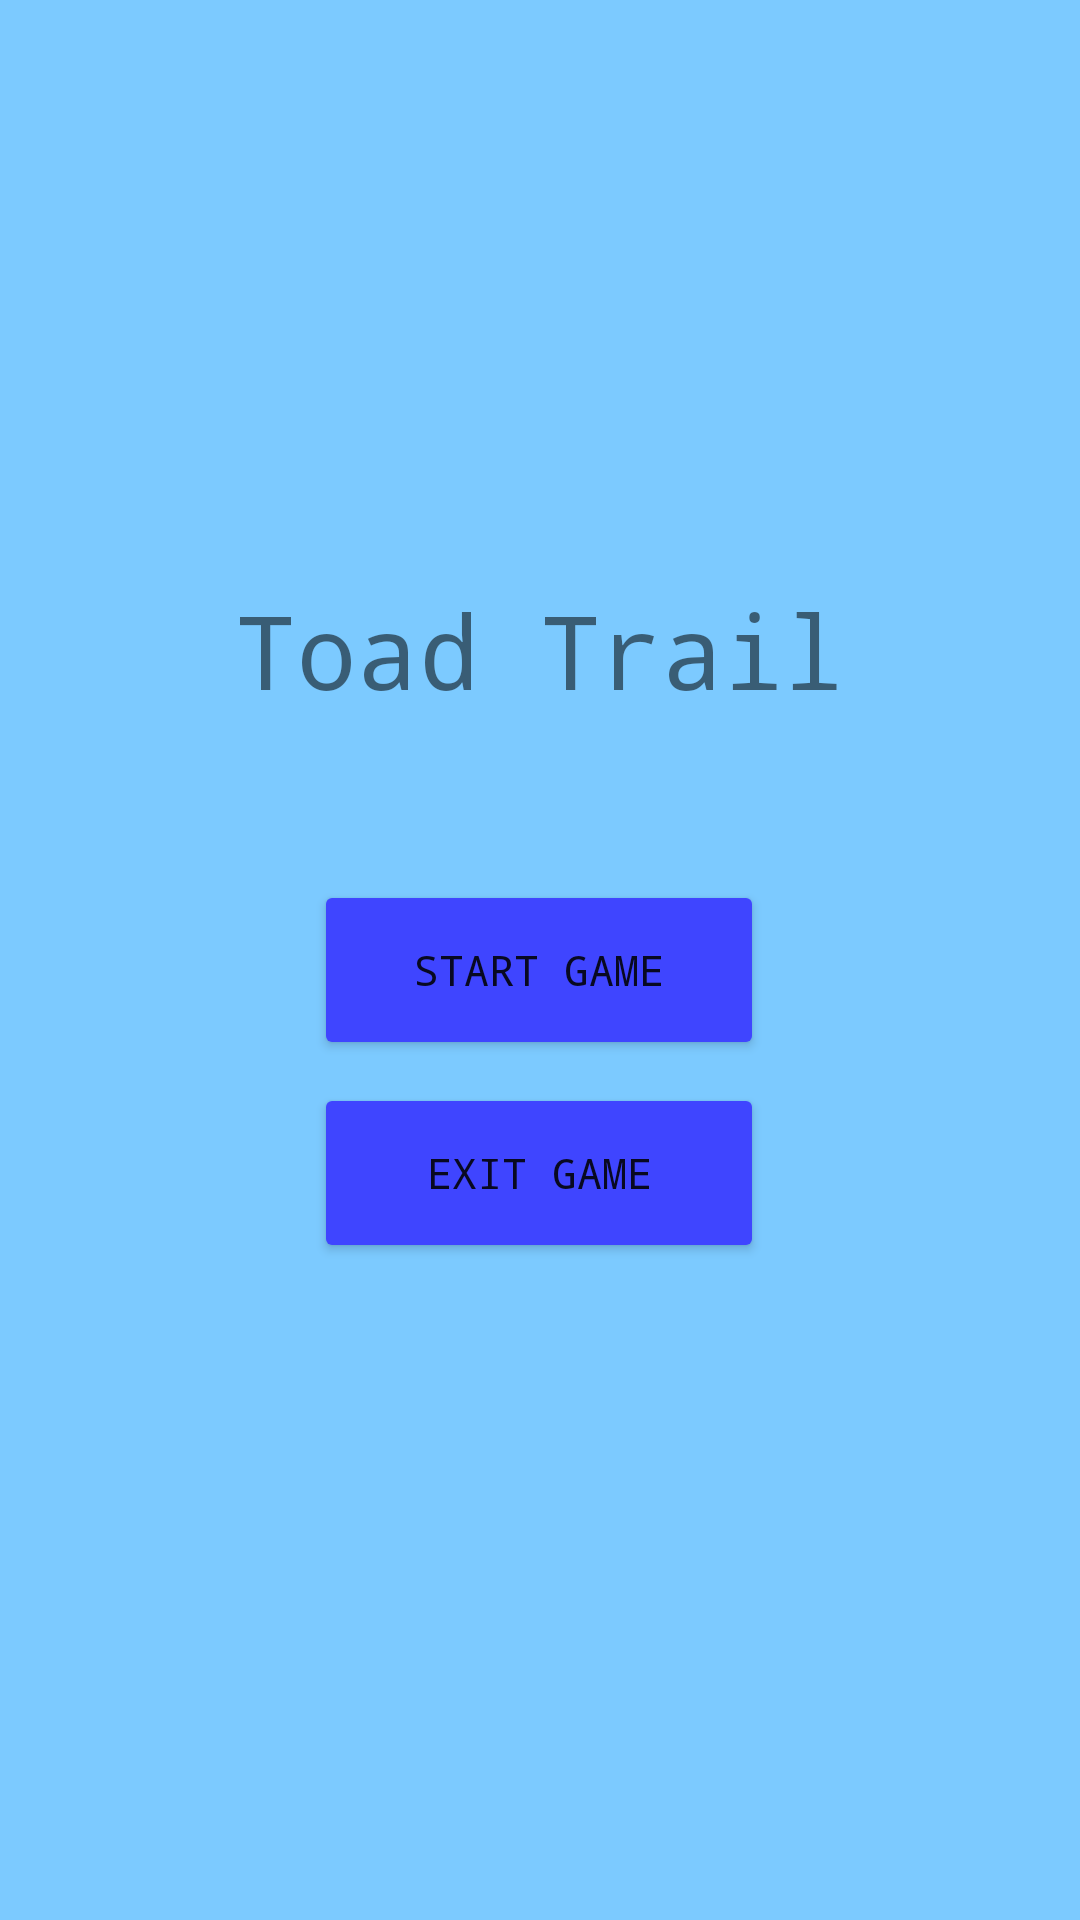

Layout XML and referenced resources for this Android screen:
<!-- AndroidManifest.xml: application theme Theme.CS2340Project -->
<!-- res/layout/activity_main.xml -->
<?xml version="1.0" encoding="utf-8"?>
<androidx.constraintlayout.widget.ConstraintLayout xmlns:android="http://schemas.android.com/apk/res/android"
    xmlns:app="http://schemas.android.com/apk/res-auto"
    xmlns:tools="http://schemas.android.com/tools"
    android:layout_width="match_parent"
    android:layout_height="match_parent"
    android:background="@color/background"
    tools:context=".MainActivity">

    <Button
        android:id="@+id/startBtn"
        android:layout_width="150dp"
        android:layout_height="60dp"
        android:backgroundTint="@color/btnColor"
        android:fontFamily="monospace"
        android:text="Start Game"
        app:layout_constraintBottom_toBottomOf="parent"
        app:layout_constraintEnd_toEndOf="parent"
        app:layout_constraintHorizontal_bias="0.498"
        app:layout_constraintStart_toStartOf="parent"
        app:layout_constraintTop_toBottomOf="@+id/titleText"
        app:layout_constraintVertical_bias="0.159"
        android:onClick="onStartBtnClick" />

    <TextView
        android:id="@+id/titleText"
        android:layout_width="wrap_content"
        android:layout_height="wrap_content"
        android:fontFamily="monospace"
        android:text="Toad Trail"
        android:textSize="34sp"
        app:layout_constraintBottom_toBottomOf="parent"
        app:layout_constraintEnd_toEndOf="parent"
        app:layout_constraintStart_toStartOf="parent"
        app:layout_constraintTop_toTopOf="parent"
        app:layout_constraintVertical_bias="0.326" />

    <Button
        android:id="@+id/exitBtn"
        android:layout_width="150dp"
        android:layout_height="60dp"
        android:layout_marginBottom="188dp"
        android:backgroundTint="@color/btnColor"
        android:fontFamily="monospace"
        android:text="Exit Game"
        app:layout_constraintBottom_toBottomOf="parent"
        app:layout_constraintEnd_toEndOf="parent"
        app:layout_constraintHorizontal_bias="0.498"
        app:layout_constraintStart_toStartOf="parent"
        app:layout_constraintTop_toBottomOf="@+id/startBtn"
        app:layout_constraintVertical_bias="0.2"
        android:onClick="onExitBtnClick" />

</androidx.constraintlayout.widget.ConstraintLayout>
<!-- resources referenced by this layout -->
<resources>
  <color name="background">#AE3FB2FF</color>
  <color name="btnColor">#3F45FF</color>
  <style name="Theme.CS2340Project" parent="Theme.MaterialComponents.DayNight.NoActionBar">
          
          <item name="colorPrimary">@color/purple_500</item>
          <item name="colorPrimaryVariant">@color/purple_700</item>
          <item name="colorOnPrimary">@color/white</item>
          
          <item name="colorSecondary">@color/teal_200</item>
          <item name="colorSecondaryVariant">@color/teal_700</item>
          <item name="colorOnSecondary">@color/black</item>
          
          <item name="android:statusBarColor">?attr/colorPrimaryVariant</item>
          
      </style>
  <color name="purple_500">#FF6200EE</color>
  <color name="purple_700">#FF3700B3</color>
  <color name="white">#FFFFFFFF</color>
  <color name="teal_200">#FF03DAC5</color>
  <color name="teal_700">#FF018786</color>
  <color name="black">#FF000000</color>
</resources>
